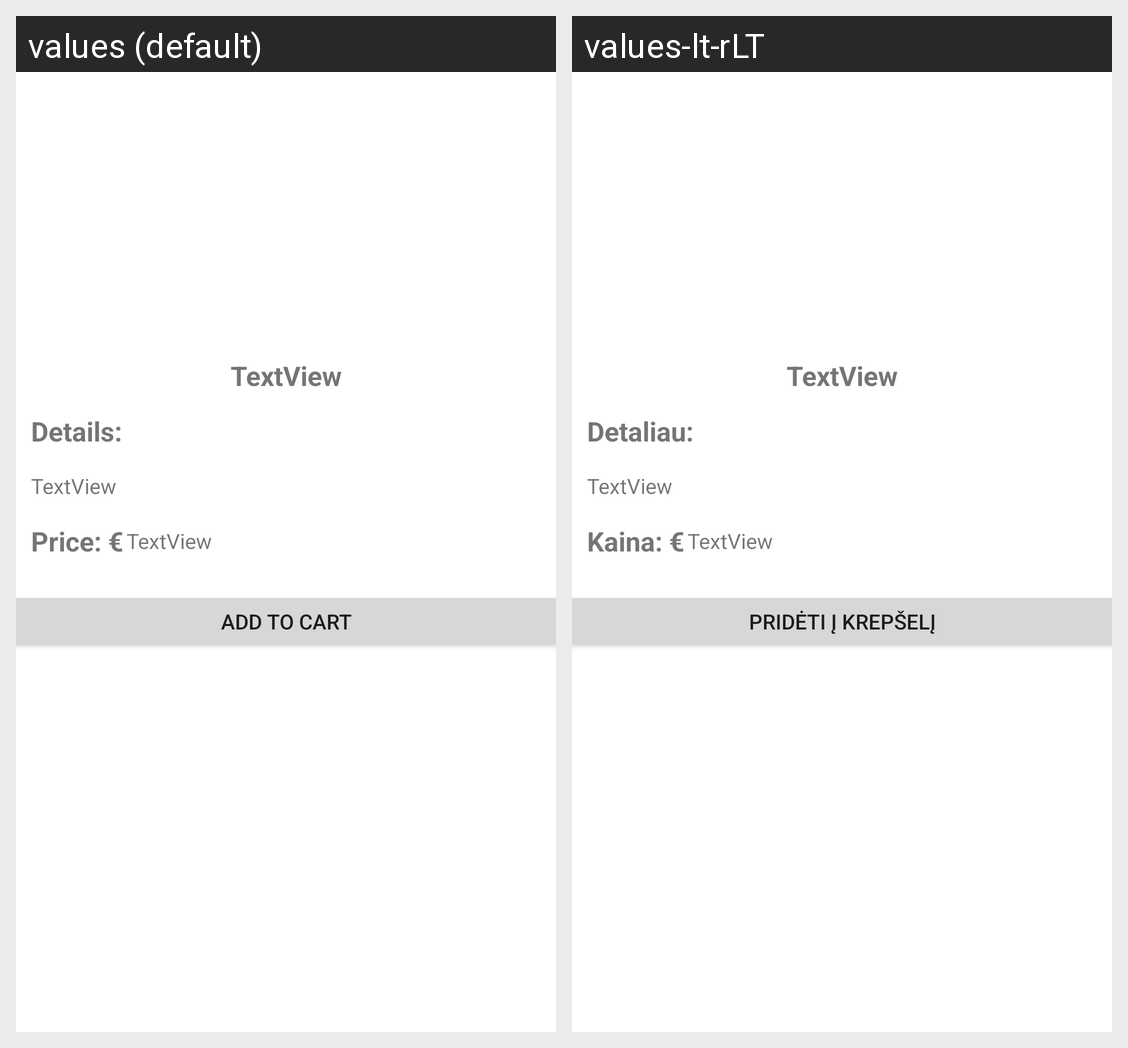

The Android screen above is rendered under two locales of the same app. Produce the string resources it draws, with the default and per-locale values.
Android screen res/layout/fragment_details.xml rendered under 2 locales, left to right: values (default), values-lt-rLT. Device: Nexus 5 (rendered at 1080×1920; each locale shown at half size, 540×960, under a caption strip naming it); theme Theme.Project.
Strings drawn on this screen, with the default value and each locale's value (text and hints the layout hard-codes, and strings that could not be matched under every locale, appear in the picture but are not listed):

details
  values: Details:
  values-lt-rLT: Detaliau:

itemPrice
  values: Price: €
  values-lt-rLT: Kaina: €

addToCart
  values: Add To Cart
  values-lt-rLT: Pridėti Į Krepšelį
